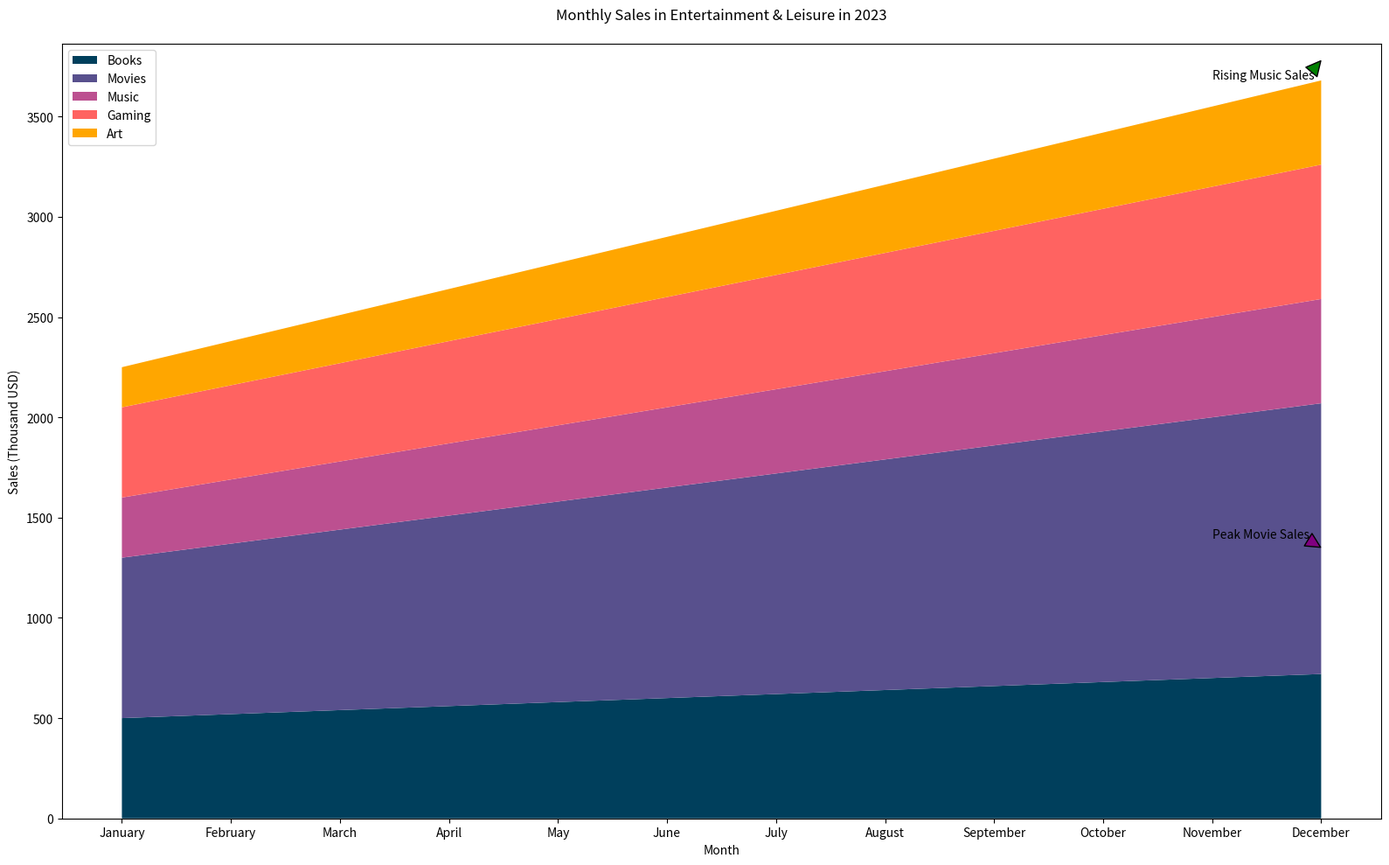

Python code for this plot:

import matplotlib.pyplot as plt
import numpy as np

months = ['January', 'February', 'March', 'April', 'May', 'June', 'July', 
          'August', 'September', 'October', 'November', 'December']
books = [500, 520, 540, 560, 580, 600, 620, 640, 660, 680, 700, 720]
movies = [800, 850, 900, 950, 1000, 1050, 1100, 1150, 1200, 1250, 1300, 1350]
music = [300, 320, 340, 360, 380, 400, 420, 440, 460, 480, 500, 520]
gaming = [450, 470, 490, 510, 530, 550, 570, 590, 610, 630, 650, 670]
art = [200, 220, 240, 260, 280, 300, 320, 340, 360, 380, 400, 420]

fig, ax = plt.subplots(figsize=(16, 10))

y = np.vstack([books, movies, music, gaming, art])
colors = ['#003f5c', '#58508d', '#bc5090', '#ff6361', '#ffa600']

ax.stackplot(months, y, labels=['Books', 'Movies', 'Music', 'Gaming', 'Art'], colors=colors)

ax.annotate('Peak Movie Sales', xy=('December', 1350), xytext=('November', 1400),
            arrowprops=dict(facecolor='purple', shrink=0.05))
ax.annotate('Rising Music Sales', xy=('December', 520 + sum(y[:-1, -1])), xytext=('November', 540 + sum(y[:-1, -2])),
            arrowprops=dict(facecolor='green', shrink=0.05))

ax.set_title('Monthly Sales in Entertainment & Leisure in 2023', pad=20)
ax.set_xlabel('Month')
ax.set_ylabel('Sales (Thousand USD)')

ax.legend(loc='upper left')

plt.tight_layout()
plt.show()
